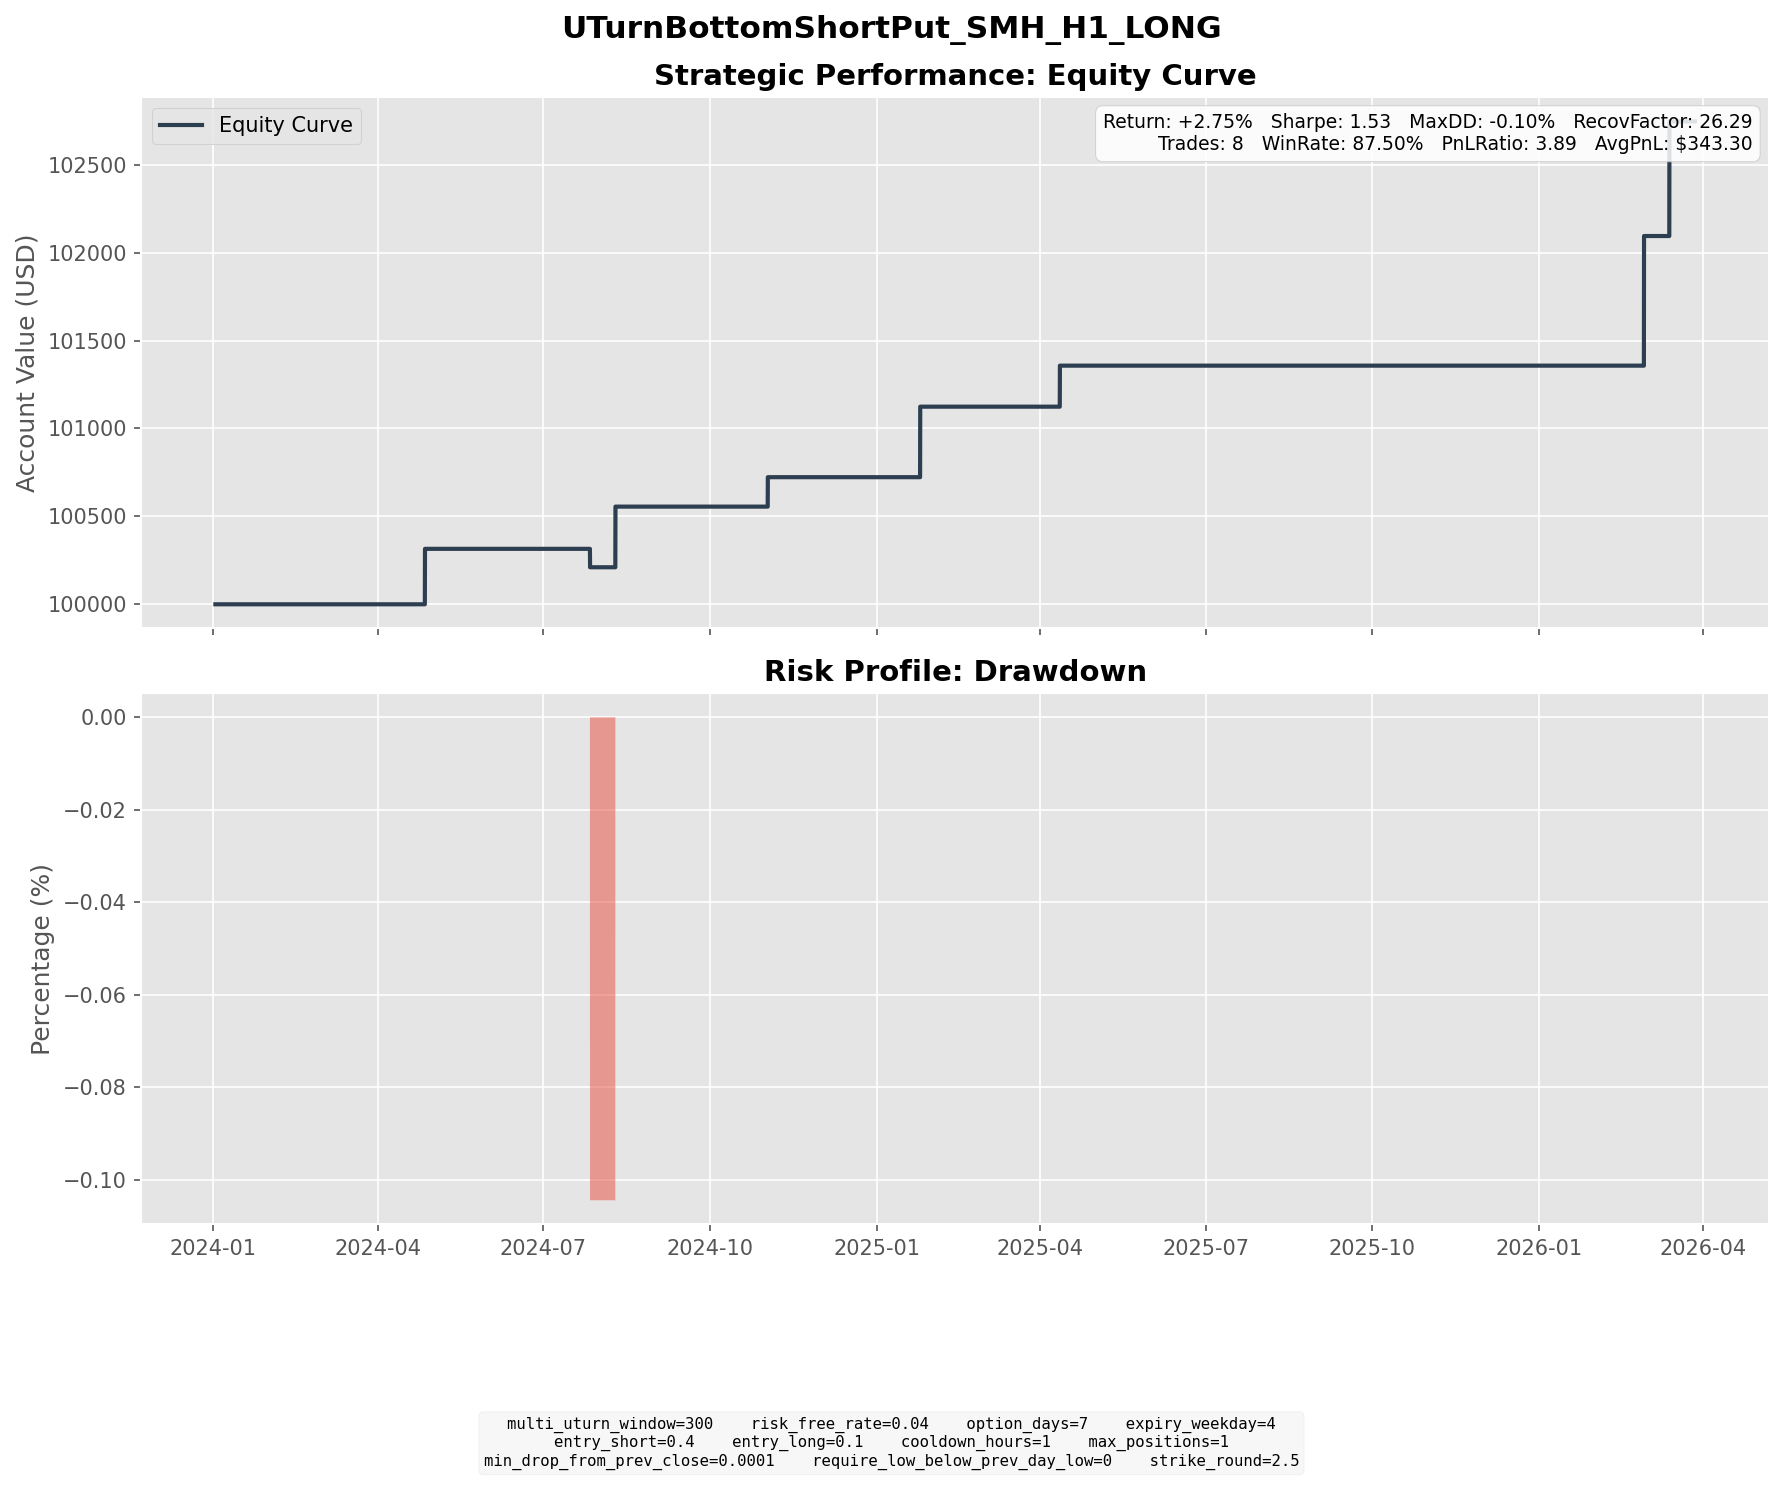

The data file committed next to this chart (first rows):
entry_dt, lock_dt, lock_reason, settlement_dt, close_reason, k1, k2, short_prem, long_prem, net_credit, short_settle, long_settle, final_pnl
2024-04-18 18:00:00, 2024-04-18 18:00:00, direct_entry, 2024-04-26 16:00:00, expiry, 205, 192.5, 3.887, 0.7333, 3.154, 0.0000, 0.0000, 3.154
2024-07-19 19:00:00, 2024-07-19 19:00:00, direct_entry, 2024-07-26 16:00:00, expiry, 245, 230, 4.547, 0.7544, 3.792, 4.84, 0.0000, -1.048
2024-08-02 11:00:00, 2024-08-02 11:00:00, direct_entry, 2024-08-09 16:00:00, expiry, 217.5, 202.5, 3.957, 0.5076, 3.449, 0.0000, 0.0000, 3.449
2024-10-23 10:00:00, 2024-10-23 10:00:00, direct_entry, 2024-11-01 16:00:00, expiry, 247.5, 230, 5.414, 0.8997, 4.514, 2.84, 0.0000, 1.674
2025-01-13 09:00:00, 2025-01-13 09:00:00, direct_entry, 2025-01-24 16:00:00, expiry, 237.5, 220, 4.841, 0.8306, 4.01, 0.0000, 0.0000, 4.01
2025-03-31 08:00:00, 2025-03-31 08:00:00, direct_entry, 2025-04-11 16:00:00, expiry, 202.5, 187.5, 4.085, 0.6914, 3.393, 1.06, 0.0000, 2.333
2026-02-17 10:00:00, 2026-02-17 10:00:00, direct_entry, 2026-02-27 16:00:00, expiry, 397.5, 367.5, 8.735, 1.363, 7.372, 0.0000, 0.0000, 7.372
2026-03-03 11:00:00, 2026-03-03 11:00:00, direct_entry, 2026-03-13 16:00:00, expiry, 385, 357.5, 7.851, 1.332, 6.519, 0.0000, 0.0000, 6.519
